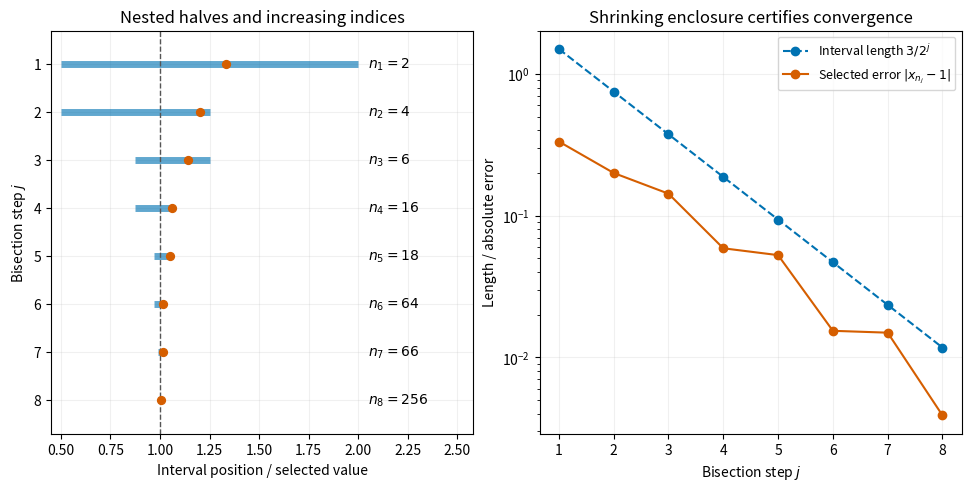

Reproduce this figure in Python. (Note: this script raises an exception after producing the figure.)
"""Exact nested-interval selection from a specified alternating sequence.

This uses knowledge of the model's limit, not a claim to decide an arbitrary
infinite input sequence by inspecting finitely many terms. Outputs to cwd.
"""

from fractions import Fraction
from pathlib import Path

import matplotlib.pyplot as plt
import numpy as np


def selection(steps=8):
    a, b = Fraction(-1), Fraction(2)
    last = 0
    rows = []
    for j in range(1, steps + 1):
        mid = (a + b) / 2
        # Every interval chosen here has upper endpoint > 1, so infinitely
        # many even-indexed terms 1+1/(n+1) belong to it.
        if mid < 1:
            a = mid
        else:
            b = mid
        n = last + 1
        while n % 2 or not a <= 1 + Fraction(1, n + 1) <= b:
            n += 1
        x = 1 + Fraction(1, n + 1)
        assert a <= 1 <= x <= b and n > last
        assert b - a == Fraction(3, 2**j)
        assert abs(x - 1) <= b - a
        rows.append((j, a, b, n, x))
        last = n
    return rows


def main():
    rows = selection()
    fig, axes = plt.subplots(1, 2, figsize=(9.6, 4.8), dpi=120, layout="constrained")
    fig.set_facecolor("white")
    for j, a, b, n, x in rows:
        axes[0].plot((float(a), float(b)), (j, j), color="#0072b2", linewidth=5,
                     solid_capstyle="butt", alpha=0.62)
        axes[0].scatter([float(x)], [j], color="#d55e00", s=32, zorder=4)
        axes[0].text(2.05, j, rf"$n_{j}={n}$", va="center", fontsize=10)
    axes[0].axvline(1, color="#555555", linestyle="--", linewidth=1)
    axes[0].set(xlim=(0.45, 2.58), ylim=(8.7, 0.3), xlabel="Interval position / selected value",
                ylabel=r"Bisection step $j$", title="Nested halves and increasing indices")
    axes[0].set_yticks(range(1, 9))
    js = np.array([r[0] for r in rows])
    errors = np.array([float(r[4] - 1) for r in rows])
    widths = np.array([float(r[2] - r[1]) for r in rows])
    axes[1].semilogy(js, widths, "o--", color="#0072b2", label=r"Interval length $3/2^j$")
    axes[1].semilogy(js, errors, "o-", color="#d55e00", label=r"Selected error $|x_{n_j}-1|$")
    axes[1].set(xlabel=r"Bisection step $j$", ylabel="Length / absolute error",
                title="Shrinking enclosure certifies convergence")
    axes[1].set_xticks(range(1, 9))
    axes[1].legend(fontsize=9)
    for ax in axes:
        ax.grid(alpha=0.18)
    fig.savefig(Path(__file__).with_suffix(".png").name, facecolor="white", transparent=False)
    plt.close(fig)


if __name__ == "__main__":
    main()
